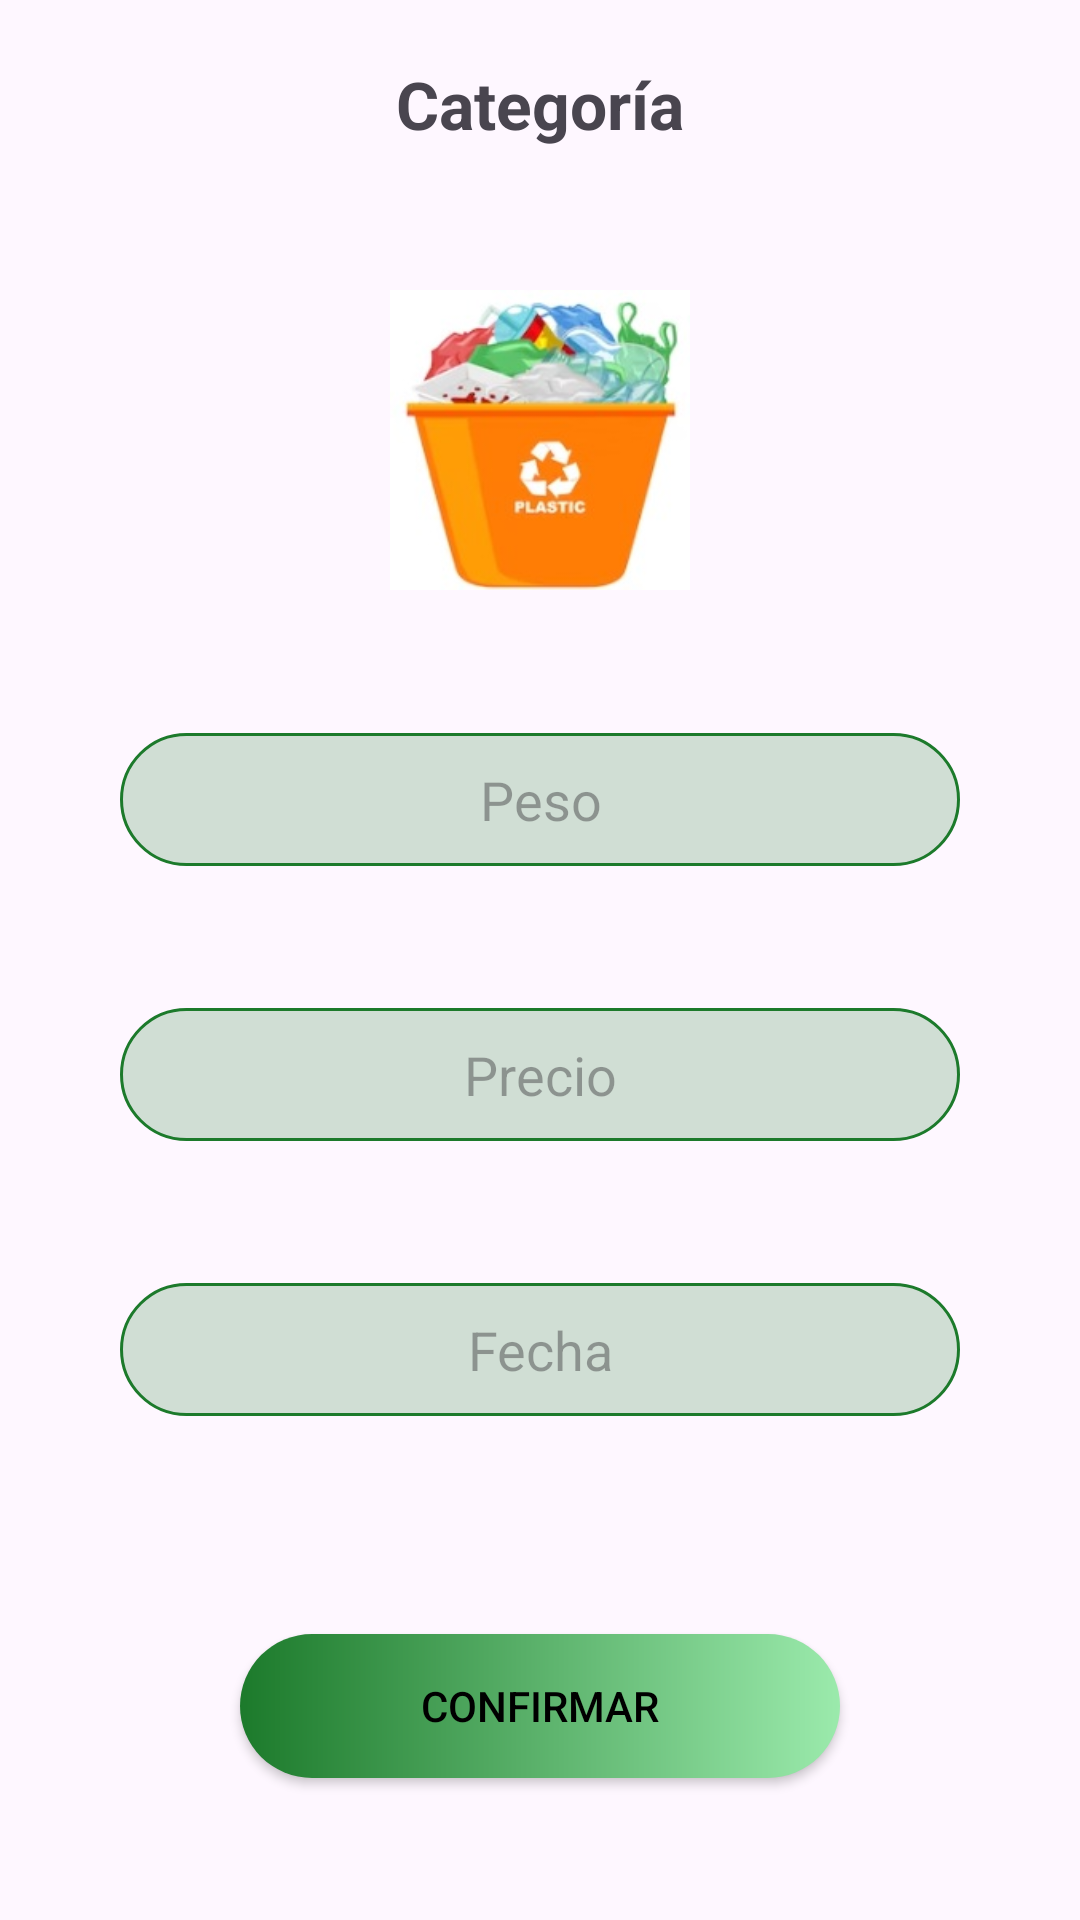

This screen was rendered from an Android layout file. Write that file and the resources it references.
<!-- AndroidManifest.xml: application theme Theme.Ecorecicla -->
<!-- res/layout/fragment_category_option.xml -->
<?xml version="1.0" encoding="utf-8"?>
<androidx.constraintlayout.widget.ConstraintLayout xmlns:android="http://schemas.android.com/apk/res/android"
    xmlns:app="http://schemas.android.com/apk/res-auto"
    android:layout_width="match_parent"
    android:layout_height="match_parent">


    <TextView
        android:id="@+id/titleCategoryTV"
        style="@style/title_style"
        android:text="@string/register_category"
        app:layout_constraintEnd_toEndOf="parent"
        app:layout_constraintStart_toStartOf="parent"
        app:layout_constraintTop_toTopOf="parent" />

    <androidx.appcompat.widget.AppCompatImageView
        android:id="@+id/categoryGlassACIV"
        android:layout_width="match_parent"
        android:layout_height="100dp"
        android:src="@drawable/category_plastic"
        app:layout_constraintBottom_toTopOf="@+id/wightACET"
        app:layout_constraintEnd_toEndOf="parent"
        app:layout_constraintStart_toStartOf="parent"
        app:layout_constraintTop_toBottomOf="@+id/titleCategoryTV" />

    <androidx.appcompat.widget.AppCompatEditText
        android:id="@+id/wightACET"
        style="@style/form_edit_text_style"
        android:autofillHints="emailAddress"
        android:gravity="center"
        android:hint="@string/weight"
        app:layout_constraintBottom_toTopOf="@+id/priceACET"
        app:layout_constraintEnd_toEndOf="parent"
        app:layout_constraintStart_toStartOf="parent"
        app:layout_constraintTop_toBottomOf="@+id/categoryGlassACIV" />

    <androidx.appcompat.widget.AppCompatEditText
        android:id="@+id/priceACET"
        style="@style/form_edit_text_style"
        android:hint="@string/price"
        app:layout_constraintBottom_toTopOf="@+id/optionDateS"
        app:layout_constraintEnd_toEndOf="parent"
        app:layout_constraintStart_toStartOf="parent"
        app:layout_constraintTop_toBottomOf="@+id/wightACET" />

    <androidx.appcompat.widget.AppCompatEditText
        android:id="@+id/optionDateS"
        style="@style/form_edit_text_style"
        android:hint="@string/date"
        app:layout_constraintBottom_toTopOf="@+id/confirmACB"
        app:layout_constraintEnd_toEndOf="parent"
        app:layout_constraintStart_toStartOf="parent"
        app:layout_constraintTop_toBottomOf="@+id/priceACET" />

    <androidx.appcompat.widget.AppCompatButton
        android:id="@+id/confirmACB"
        style="@style/login_button_style"
        android:text="@string/confirm"
        app:layout_constraintBottom_toBottomOf="parent"
        app:layout_constraintEnd_toEndOf="parent"
        app:layout_constraintStart_toStartOf="parent"
        app:layout_constraintTop_toBottomOf="@+id/optionDateS" />


</androidx.constraintlayout.widget.ConstraintLayout>
<!-- resources referenced by this layout -->
<resources>
  <!-- drawable category_plastic: jpeg bitmap (drawable, 11710 bytes) -->
  <string name="confirm">Confirmar</string>
  <string name="date">Fecha</string>
  <string name="price">Precio</string>
  <string name="register_category">Categoría</string>
  <string name="weight">Peso</string>
  <style name="form_edit_text_style">
          <item name="android:layout_width">match_parent</item>
          <item name="android:layout_height">wrap_content</item>
          <item name="android:layout_marginStart">40dp</item>
          <item name="android:layout_marginEnd">40dp</item>
          <item name="android:paddingVertical">10dp</item>
          <item name="android:background">@drawable/form_background</item>
          <item name="android:gravity">center</item>
      </style>
  <style name="login_button_style">
          <item name="android:layout_width">200dp</item>
          <item name="android:layout_height">wrap_content</item>
          <item name="android:layout_gravity">center</item>
          <item name="android:layout_marginTop">25dp</item>
          <item name="android:background">@drawable/button_background</item>
          <item name="android:textColor">@color/black</item>
      </style>
  <style name="title_style">
          <item name="android:layout_width">match_parent</item>
          <item name="android:layout_height">wrap_content</item>
          <item name="android:gravity">center</item>
          <item name="android:textSize">22sp</item>
          <item name="android:textStyle">bold</item>
          <item name="android:layout_marginTop">20dp</item>
      </style>
  <style name="Theme.Ecorecicla" parent="Base.Theme.Ecorecicla" />
  <!-- drawable form_background (drawable) -->
  <?xml version="1.0" encoding="utf-8"?>
  <shape xmlns:android="http://schemas.android.com/apk/res/android">
      <corners android:radius="50dp" />
      <solid android:color="#331C7A2B" />
      <stroke
          android:width="1dp"
          android:color="#FF1C7A2B" />
  </shape>
  <!-- drawable button_background (drawable) -->
  <?xml version="1.0" encoding="utf-8"?>
  <shape xmlns:android="http://schemas.android.com/apk/res/android"
      android:shape="rectangle">
      <corners android:radius="50dp" />
      <gradient
          android:startColor="#FF1C7A2B"
          android:endColor="#FF9BEAAC"
          android:type="linear" />
  </shape>
  <color name="black">#FF000000</color>
  <style name="Base.Theme.Ecorecicla" parent="Theme.Material3.DayNight.NoActionBar">
          
          
      </style>
</resources>
